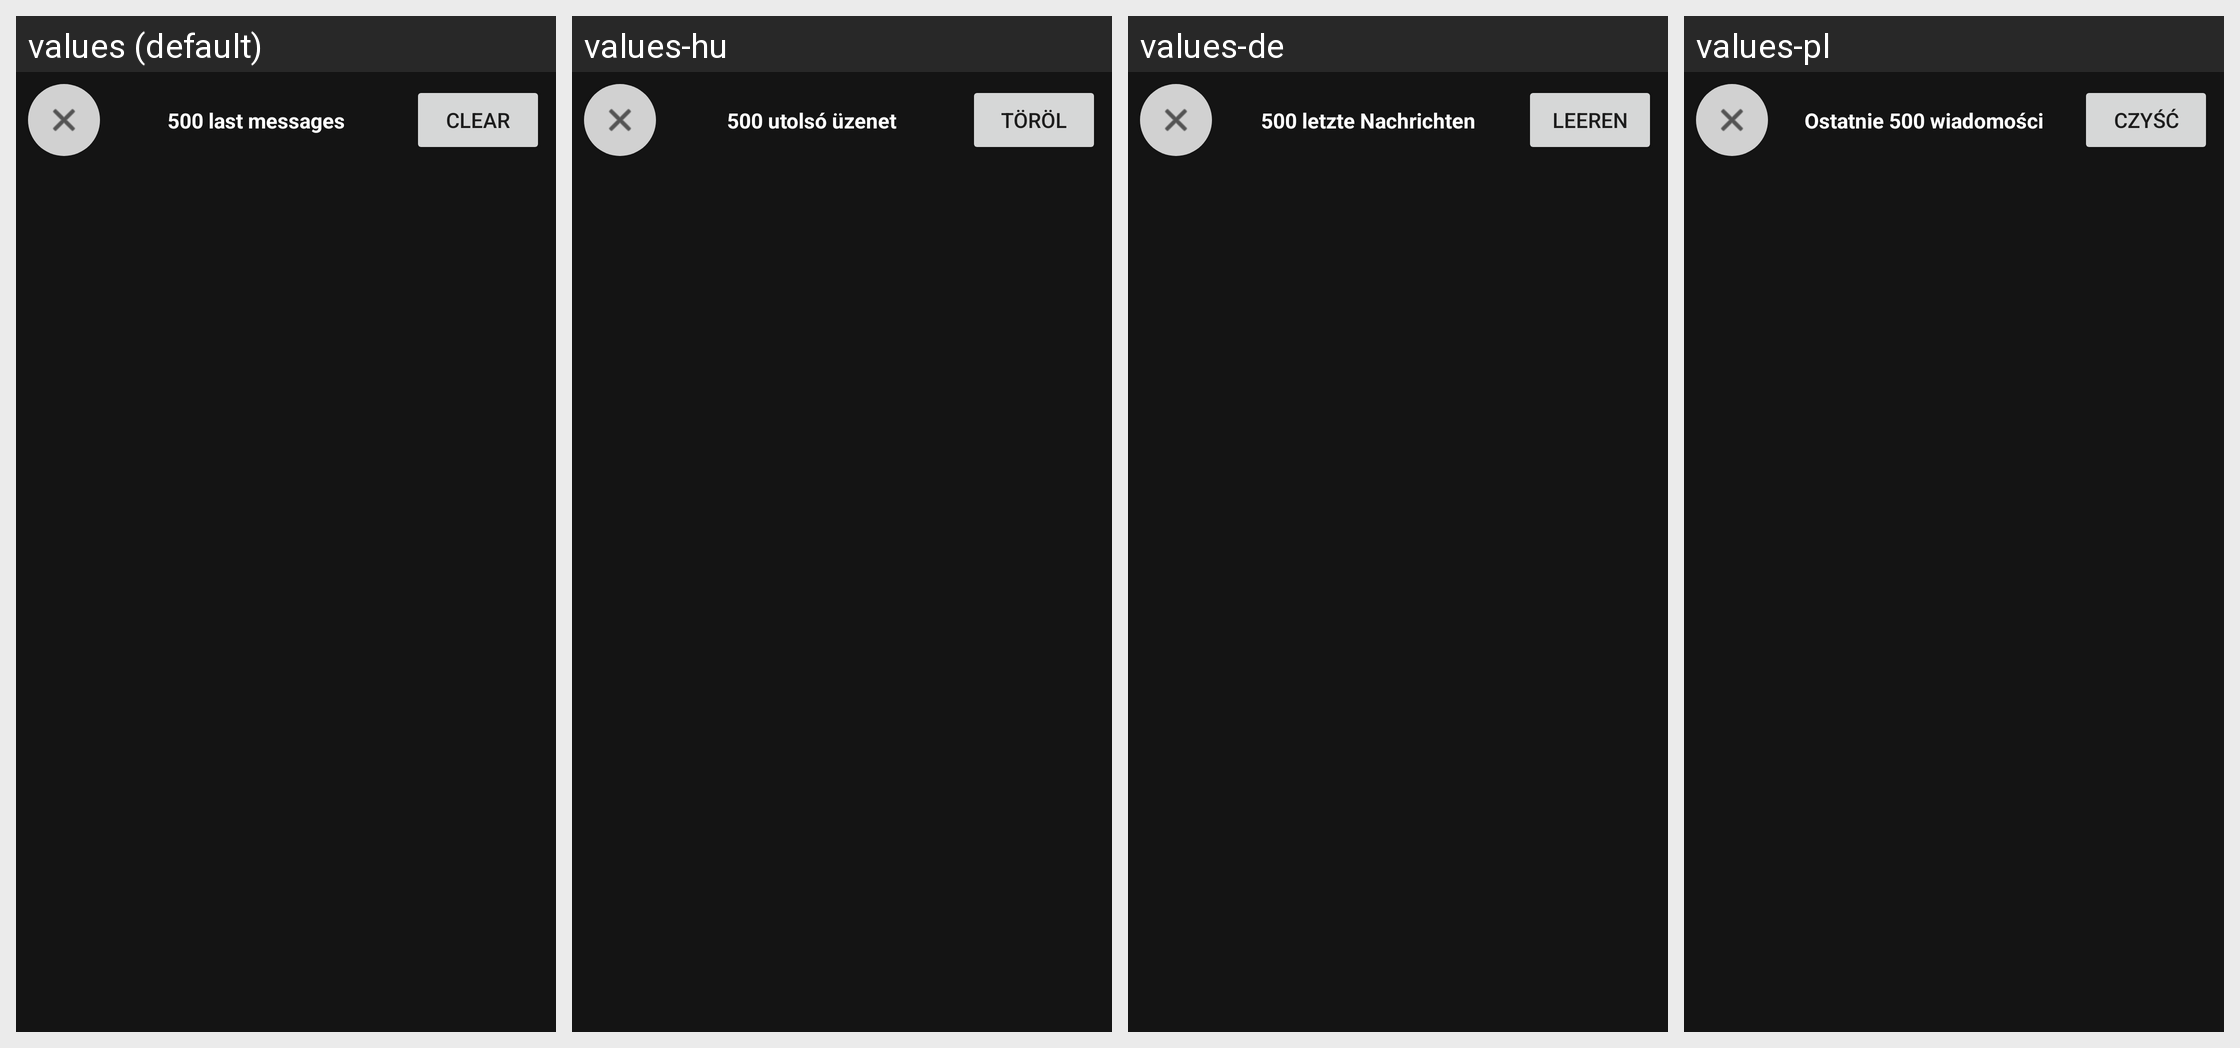

Locale-by-locale string values for the Android screen shown in this grid:
Android screen res/layout/fragment_debug.xml rendered under 4 locales, left to right: values (default), values-hu, values-de, values-pl. Device: Nexus 5 (rendered at 1080×1920; each locale shown at half size, 540×960, under a caption strip naming it); theme AppTheme.
Other locales in the repository, not shown: values-bg, values-cs, values-el, values-es, values-fi, values-fr, values-fr-rHT, values-ga, values-is, values-it, values-ja, values-ko, values-nb, values-nl, values-pt, values-pt-rBR, values-ro, values-ru, values-sk, values-sl, values-sq, values-sv, values-tr, values-uk, values-zh.
Strings drawn on this screen, with the default value and each locale's value (text and hints the layout hard-codes, and strings that could not be matched under every locale, appear in the picture but are not listed):

clear
  values: Clear
  values-hu: Töröl
  values-de: Leeren
  values-pl: Czyść

debug_last_messages
  values: 500 last messages
  values-hu: 500 utolsó üzenet
  values-de: 500 letzte Nachrichten
  values-pl: Ostatnie 500 wiadomości
